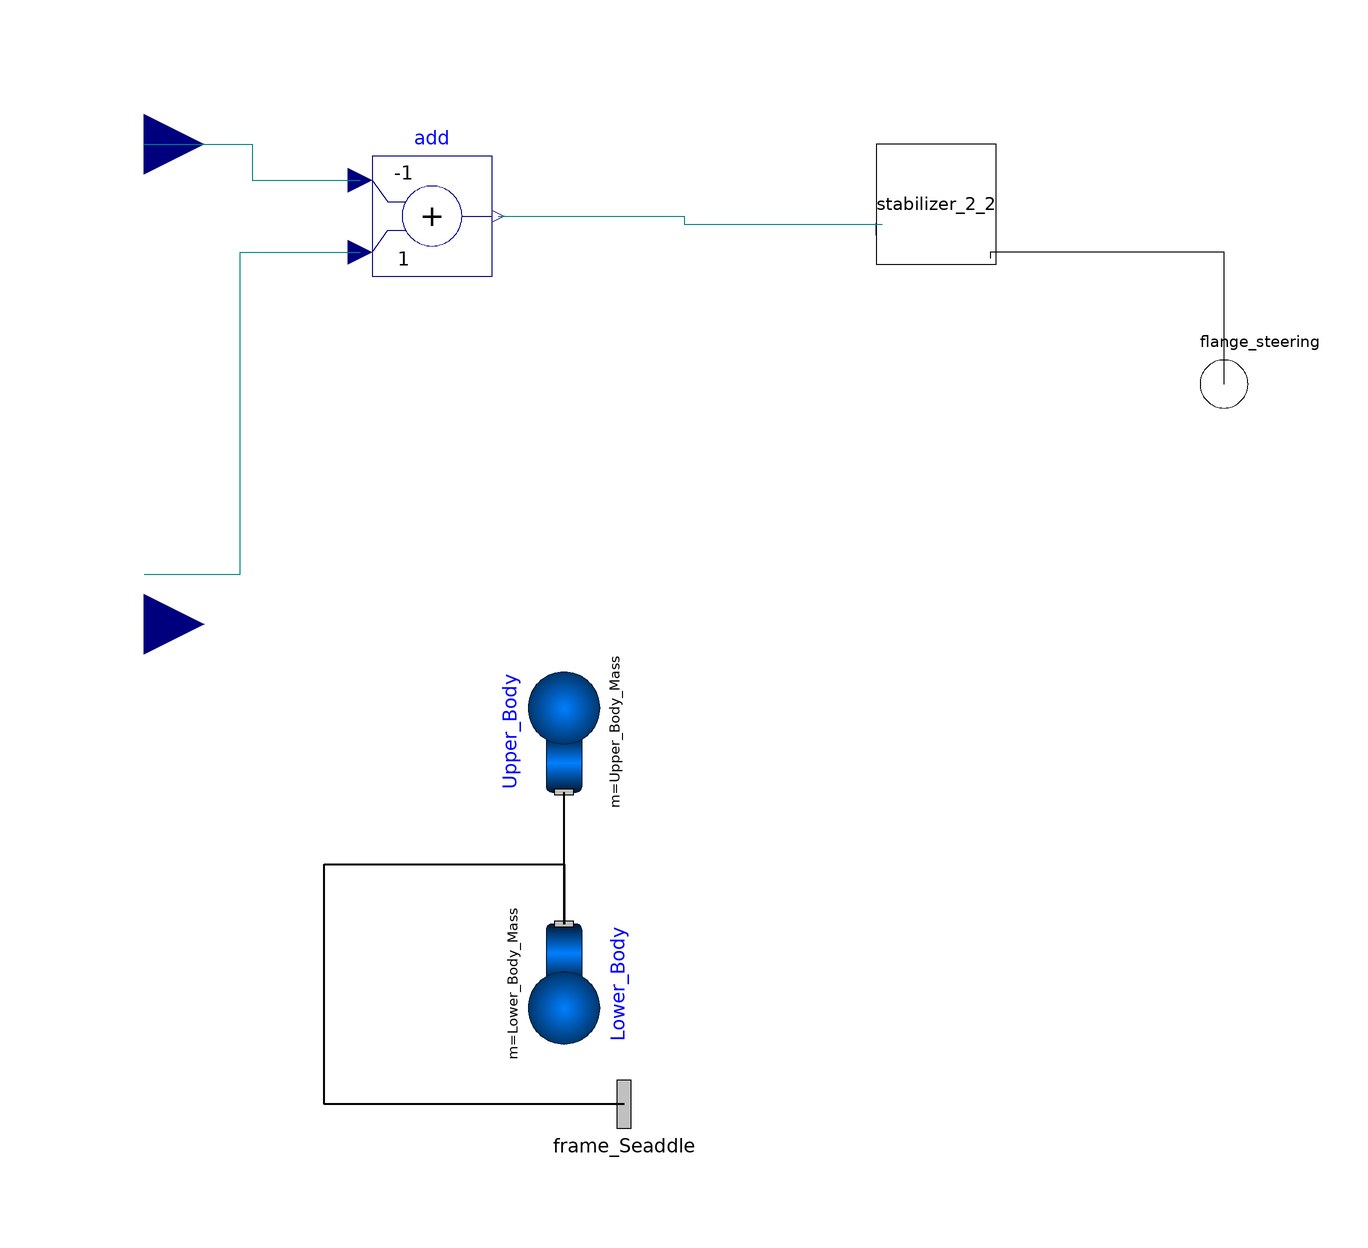

The Modelica model whose source follows is shown above as a component diagram (icons at their Placement, wires along their Line points).

model Roll_Driver_GR 
      parameter Modelica.SIunits.Mass Upper_Body_Mass=43;
      parameter Modelica.SIunits.Mass Lower_Body_Mass=25.83;
      parameter Real k1=15.5;
      parameter Real k2=6;
      parameter Real k3=4;
    Modelica.Mechanics.MultiBody.Parts.Body Lower_Body(
      I_11=0.5,
      I_22=0.5,
      I_33=0.5,
      cylinderDiameter=0,
        m=Lower_Body_Mass,
        sphereDiameter=0.08,
        sphereColor={0,128,0},
        r_CM={Dimension_MassPosition_data.F_dx,0,-Dimension_MassPosition_data.
            F_dy}) 
                annotation (extent=[-30,-80; -10,-60],
                                                     rotation=270);
    Modelica.Mechanics.MultiBody.Parts.Body Upper_Body(
      I_11=1.428,
      I_22=1.347,
      I_33=0.916,
      I_31=0.433,
      cylinderDiameter=0,
        m=Upper_Body_Mass,
        sphereDiameter=0.08,
        sphereColor={0,128,0},
        r_CM={Dimension_MassPosition_data.G_dx,0,Dimension_MassPosition_data.
            G_dy})              annotation (extent=[-30,-38; -10,-18],
                                                                     rotation=
          90);
    annotation (Diagram, Icon);
    Modelica.Mechanics.MultiBody.Interfaces.Frame_a frame_Seaddle 
      annotation (extent=[-20,-100; 0,-80]);
    Modelica.Blocks.Interfaces.RealInput Sensors[6] 
      annotation (extent=[-100,-20; -80,0]);
    Modelica.Mechanics.Rotational.Interfaces.Flange_b flange_steering 
      annotation (extent=[80,20; 100,40]);
    Base_Dimension_MassPosition_Data Dimension_MassPosition_data;
    public 
      Modelica.Blocks.Interfaces.RealInput Roll_SP 
        annotation (extent=[-100,60; -80,80]);
    Steering_Control.Stabilizer_2 stabilizer_2_2(
      k1=k1,
      k2=k2,
      k3=k3) annotation (extent=[32,50; 52,70]);
      Modelica.Blocks.Math.Add add(k1=-1) annotation (extent=[-52,48; -32,68]);
  equation 
    connect(Lower_Body.frame_a, Upper_Body.frame_a) annotation (points=[-20,-60;
            -20,-49; -20,-49; -20,-38],
                   style(
        color=0,
        rgbcolor={0,0,0},
        thickness=2));
    connect(frame_Seaddle, Lower_Body.frame_a) annotation (points=[-10,-90; -60,
            -90; -60,-50; -20,-50; -20,-60],
                                           style(
        color=0,
        rgbcolor={0,0,0},
        thickness=2));
    connect(flange_steering, stabilizer_2_2.flange_steer) annotation (points=[90,30;
            90,52; 51,52; 51,51],   style(color=0, rgbcolor={0,0,0}));
      connect(Roll_SP, add.u1) annotation (points=[-90,70; -72,70; -72,64; -54,
            64], style(color=74, rgbcolor={0,0,127}));
      connect(Sensors[6], add.u2) annotation (points=[-90,-1.66667; -74,
            -1.66667; -74,52; -54,52], style(color=74, rgbcolor={0,0,127}));
    connect(add.y, stabilizer_2_2.Sensor[6]) annotation (points=[-31,58; 0,58;
            0,56.6333; 33,56.6333],
                                style(color=74, rgbcolor={0,0,127}));
  end Roll_Driver_GR;